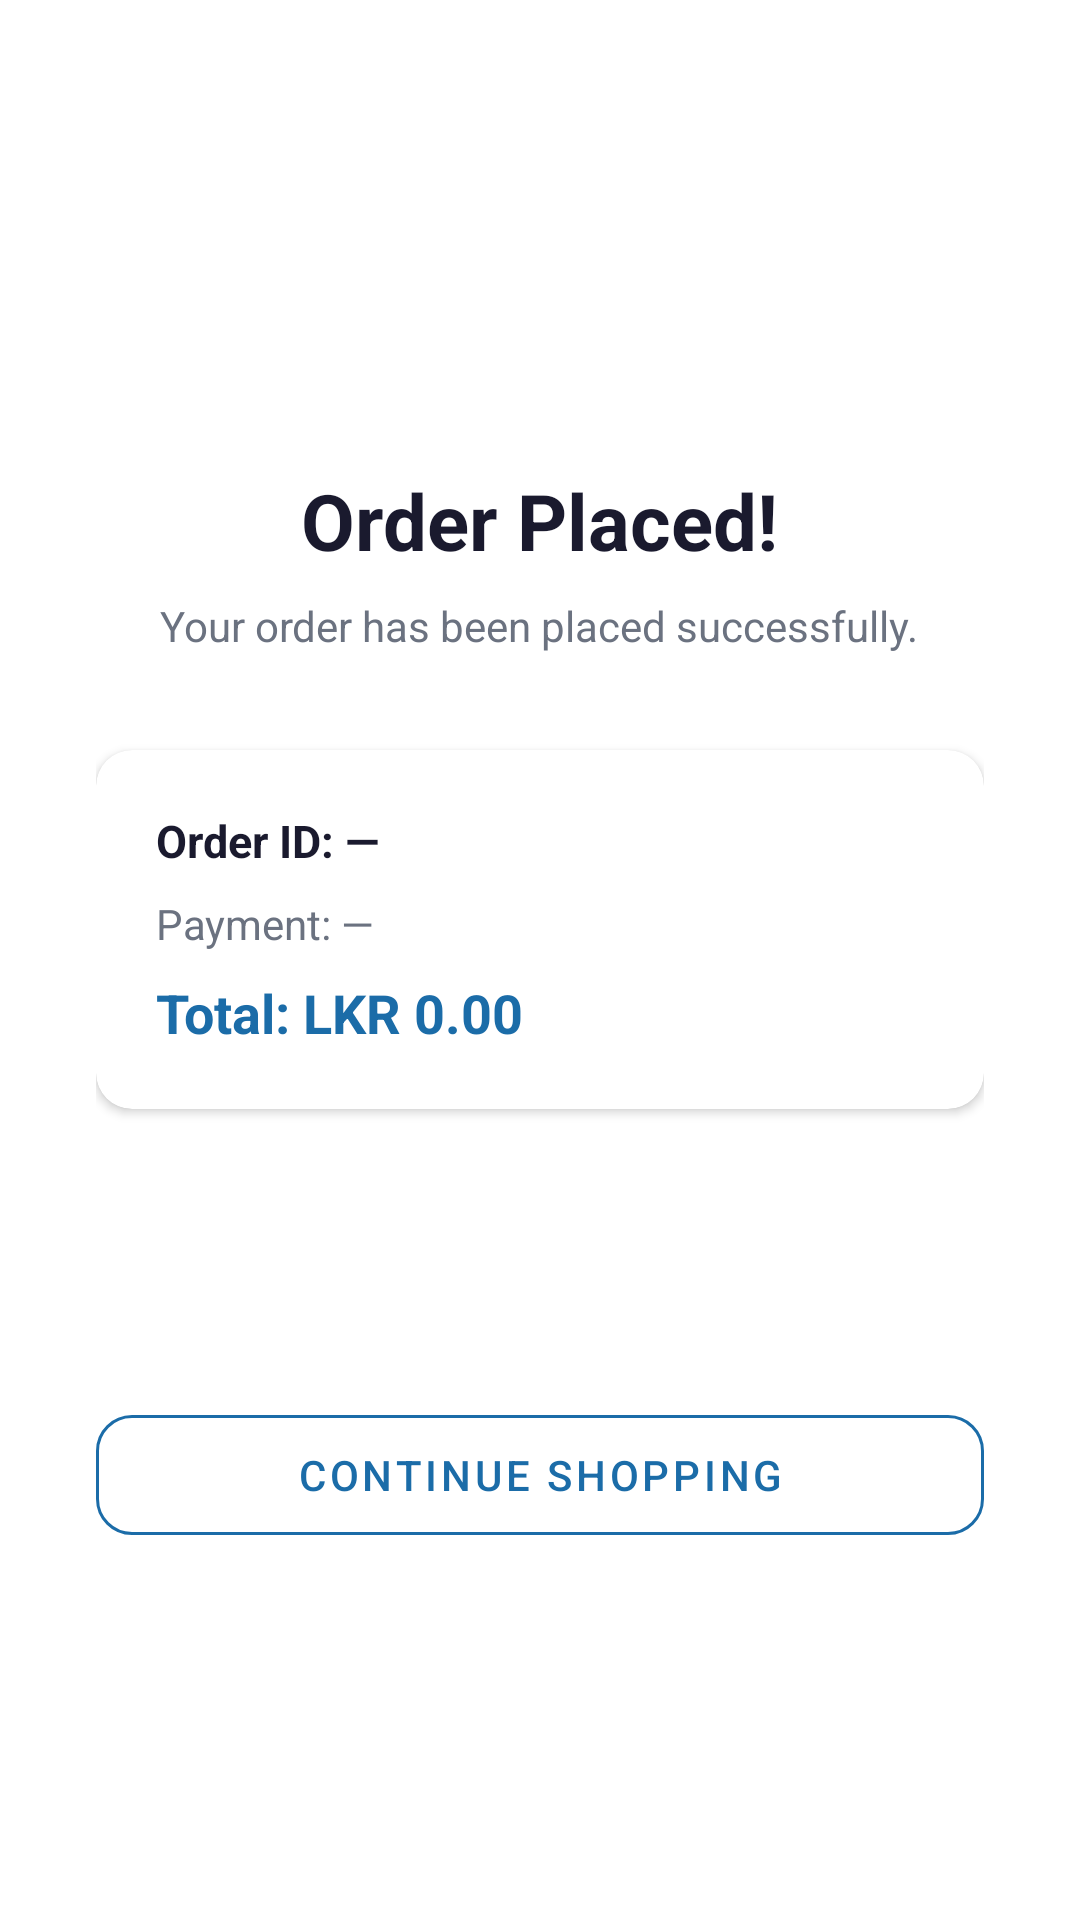

Produce the Android XML layout that renders to this screen, including the resource entries it uses.
<!-- AndroidManifest.xml: application theme Theme.MediGo -->
<!-- res/layout/activity_order_success.xml -->
<?xml version="1.0" encoding="utf-8"?>
<ScrollView
    xmlns:android="http://schemas.android.com/apk/res/android"
    xmlns:app="http://schemas.android.com/apk/res-auto"
    android:layout_width="match_parent"
    android:layout_height="match_parent"
    android:background="@color/background_secondary">

    <LinearLayout
        android:layout_width="match_parent"
        android:layout_height="wrap_content"
        android:orientation="vertical"
        android:gravity="center"
        android:padding="32dp">

        
        <ImageView
            android:layout_width="100dp"
            android:layout_height="100dp"
            android:src="@drawable/ic_location"
            android:contentDescription="Order Placed"
            android:layout_marginBottom="24dp" />

        
        <TextView
            android:layout_width="wrap_content"
            android:layout_height="wrap_content"
            android:text="Order Placed!"
            android:textSize="26sp"
            android:textStyle="bold"
            android:textColor="@color/text_primary"
            android:layout_marginBottom="8dp" />

        
        <TextView
            android:layout_width="wrap_content"
            android:layout_height="wrap_content"
            android:text="Your order has been placed successfully."
            android:textSize="14sp"
            android:textColor="@color/text_secondary"
            android:gravity="center"
            android:layout_marginBottom="32dp" />

        
        <androidx.cardview.widget.CardView
            android:layout_width="match_parent"
            android:layout_height="wrap_content"
            android:layout_marginBottom="32dp"
            app:cardCornerRadius="12dp"
            app:cardElevation="2dp">

            <LinearLayout
                android:layout_width="match_parent"
                android:layout_height="wrap_content"
                android:orientation="vertical"
                android:padding="20dp">

                <TextView
                    android:id="@+id/tvSuccessOrderId"
                    android:layout_width="wrap_content"
                    android:layout_height="wrap_content"
                    android:text="Order ID: —"
                    android:textColor="@color/text_primary"
                    android:textStyle="bold"
                    android:textSize="15sp"
                    android:layout_marginBottom="8dp" />

                <TextView
                    android:id="@+id/tvSuccessPaymentMethod"
                    android:layout_width="wrap_content"
                    android:layout_height="wrap_content"
                    android:text="Payment: —"
                    android:textColor="@color/text_secondary"
                    android:textSize="14sp"
                    android:layout_marginBottom="8dp" />

                <TextView
                    android:id="@+id/tvSuccessTotal"
                    android:layout_width="wrap_content"
                    android:layout_height="wrap_content"
                    android:text="Total: LKR 0.00"
                    android:textColor="@color/medigo_primary"
                    android:textStyle="bold"
                    android:textSize="18sp" />

            </LinearLayout>
        </androidx.cardview.widget.CardView>

        
        <Button
            android:id="@+id/btnTrackOrder"
            style="@style/MediGoButton"
            android:layout_width="match_parent"
            android:layout_height="52dp"
            android:text="Track My Order"
            android:layout_marginBottom="12dp" />

        
        <com.google.android.material.button.MaterialButton
            android:id="@+id/btnContinueShopping"
            android:layout_width="match_parent"
            android:layout_height="52dp"
            android:text="Continue Shopping"
            style="@style/Widget.MaterialComponents.Button.OutlinedButton"
            app:strokeColor="@color/medigo_primary"
            android:textColor="@color/medigo_primary"
            app:cornerRadius="12dp" />

    </LinearLayout>
</ScrollView>
<!-- resources referenced by this layout -->
<resources>
  <color name="background_secondary">#FFFFFF</color>
  <color name="medigo_primary">#1B6CA8</color>
  <color name="text_primary">#1A1A2E</color>
  <color name="text_secondary">#6B7280</color>
  <style name="MediGoButton" parent="Widget.Material3.Button">
          <item name="android:textColor">@color/white</item>
          <item name="backgroundTint">@color/medigo_primary</item>
          <item name="cornerRadius">12dp</item>
          <item name="android:textSize">16sp</item>
          <item name="android:paddingTop">14dp</item>
          <item name="android:paddingBottom">14dp</item>
          <item name="android:textAllCaps">false</item>
      </style>
  <style name="Theme.MediGo" parent="Theme.Material3.Light.NoActionBar">
          <item name="colorPrimary">@color/medigo_primary</item>
          <item name="colorPrimaryDark">@color/medigo_primary_dark</item>
          <item name="colorOnPrimary">@color/white</item>
          <item name="colorSecondary">@color/medigo_secondary</item>
          <item name="colorOnSecondary">@color/white</item>
          <item name="android:statusBarColor">@color/medigo_primary</item>
          <item name="android:windowBackground">@color/background_primary</item>
      </style>
  <color name="white">#FFFFFFFF</color>
  <color name="medigo_primary_dark">#154F7A</color>
  <color name="medigo_secondary">#29B6B6</color>
  <color name="background_primary">#F5F7FA</color>
</resources>
